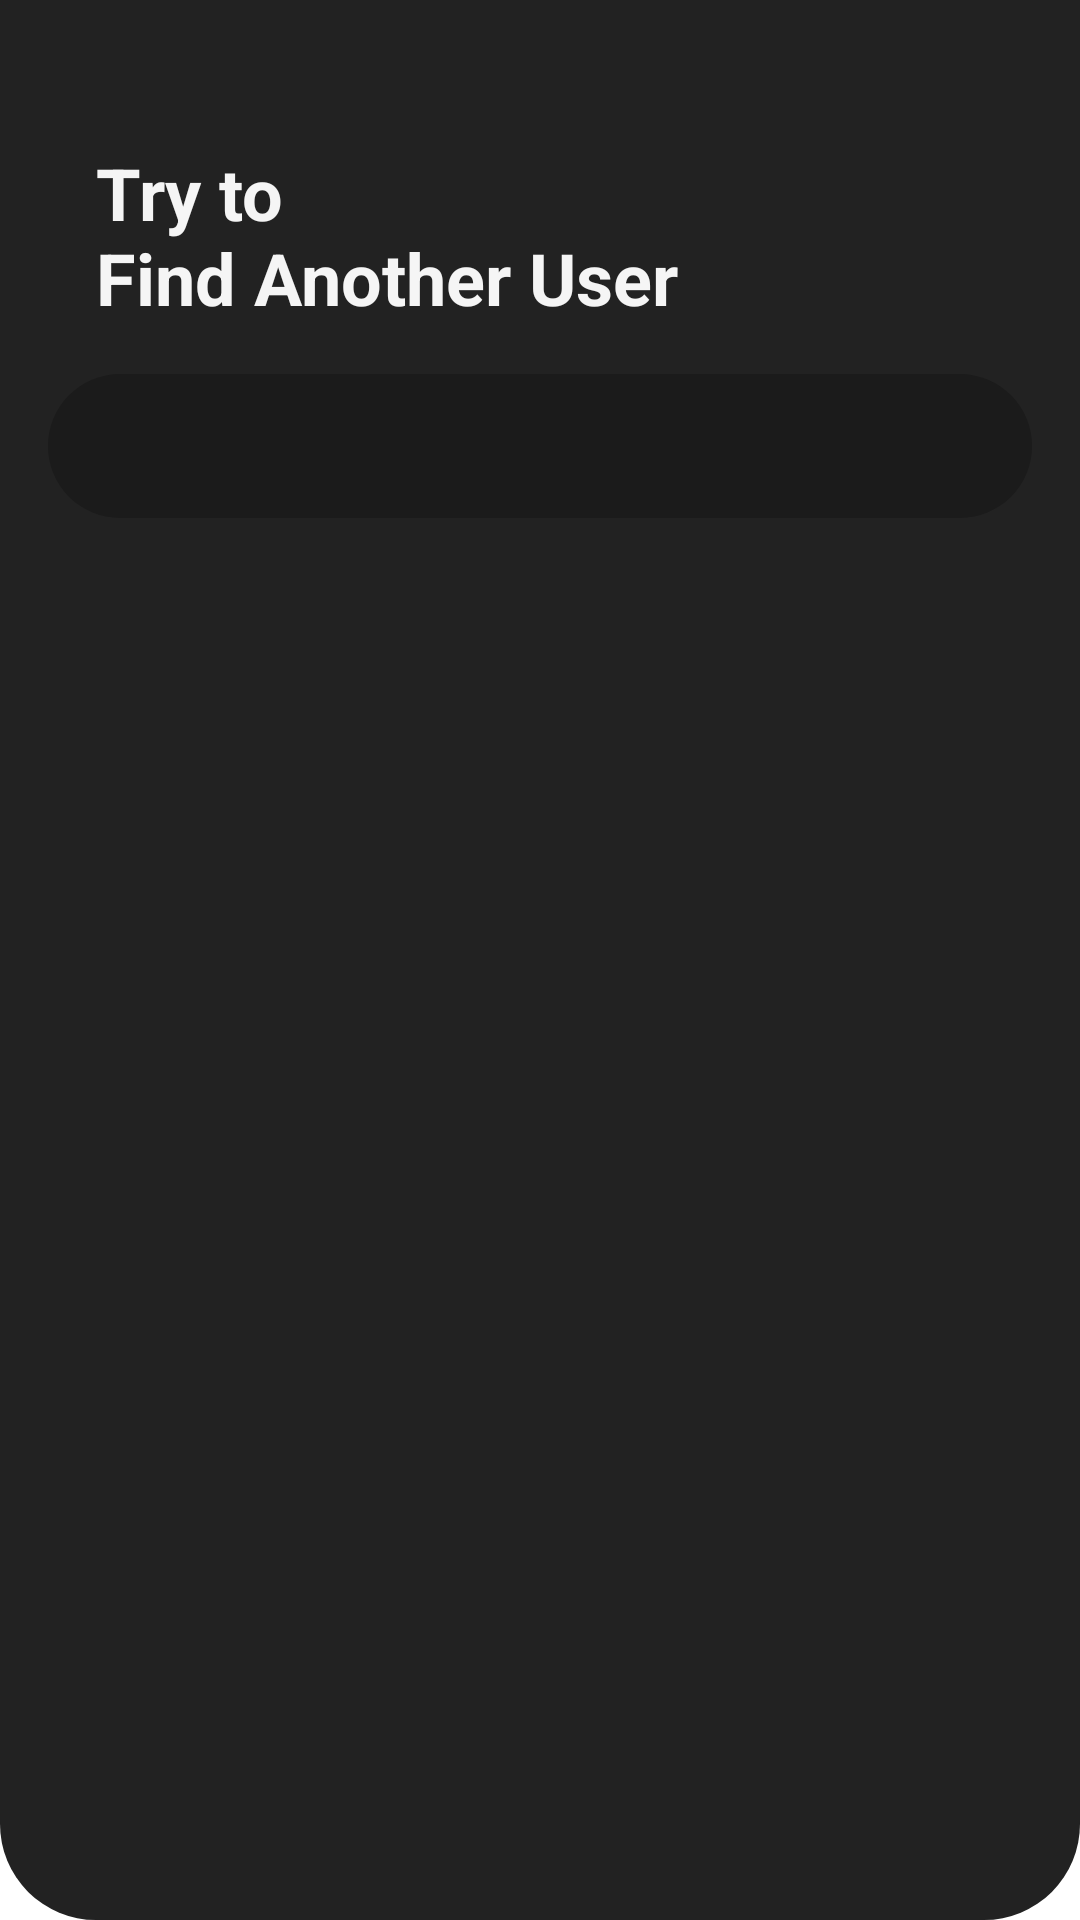

Android layout source for this screen:
<!-- AndroidManifest.xml: application theme Theme.GithubUser -->
<!-- res/layout/home_header.xml -->
<?xml version="1.0" encoding="utf-8"?>
<androidx.constraintlayout.widget.ConstraintLayout
    xmlns:android="http://schemas.android.com/apk/res/android"
    xmlns:app="http://schemas.android.com/apk/res-auto"
    android:layout_width="match_parent"
    android:layout_height="wrap_content"
    android:paddingBottom="24dp"
    android:background="@drawable/bg_header_home">

    <TextView
        android:id="@+id/home_header_tv"
        android:layout_width="match_parent"
        android:layout_height="wrap_content"
        android:textColor="@color/gray_50"
        android:text="@string/header_finduser"
        android:textStyle="bold"
        android:textSize="24sp"
        android:padding="16dp"
        android:layout_marginTop="32dp"
        android:layout_marginStart="16dp"
        android:layout_marginEnd="16dp"
        app:layout_constraintTop_toTopOf="parent"
        app:layout_constraintStart_toStartOf="parent"/>

    <androidx.appcompat.widget.SearchView
        android:id="@+id/search_home_header"
        android:layout_width="0dp"
        android:layout_height="wrap_content"
        android:background="@drawable/bg_search_field"
        app:searchIcon="@drawable/ic_at"
        app:layout_constraintStart_toStartOf="@id/home_header_tv"
        app:layout_constraintEnd_toEndOf="@id/home_header_tv"
        app:layout_constraintTop_toBottomOf="@id/home_header_tv"/>


</androidx.constraintlayout.widget.ConstraintLayout>
<!-- resources referenced by this layout -->
<resources>
  <color name="gray_50">#F5F5F5</color>
  <!-- drawable bg_header_home (drawable) -->
  <?xml version="1.0" encoding="utf-8"?>
  <shape xmlns:android="http://schemas.android.com/apk/res/android">
  
      <solid android:color="@color/black_50" />
      <corners
          android:topLeftRadius="0dp"
          android:topRightRadius="0dp"
          android:bottomLeftRadius="32dp"
          android:bottomRightRadius="32dp"/>
  
  </shape>
  <!-- drawable bg_search_field (drawable) -->
  <?xml version="1.0" encoding="utf-8"?>
  <shape xmlns:android="http://schemas.android.com/apk/res/android">
  
      <solid android:color="@color/black_80" />
      <corners android:radius="64dp"/>
  
  </shape>
  <string name="header_finduser">Try to \nFind Another User</string>
  <style name="Theme.GithubUser" parent="Theme.MaterialComponents.DayNight.NoActionBar">
          
          <item name="colorPrimary">@color/black_50</item>
          <item name="colorPrimaryVariant">@color/black_80</item>
          <item name="colorOnPrimary">@color/gray_80</item>
  
  
  
  
          
          <item name="android:statusBarColor" tools:targetApi="l">?attr/colorPrimary</item>
          
      </style>
  <color name="black_50">#222222</color>
  <color name="black_80">#1B1B1B</color>
  <color name="gray_80">#DCDCDC</color>
</resources>
